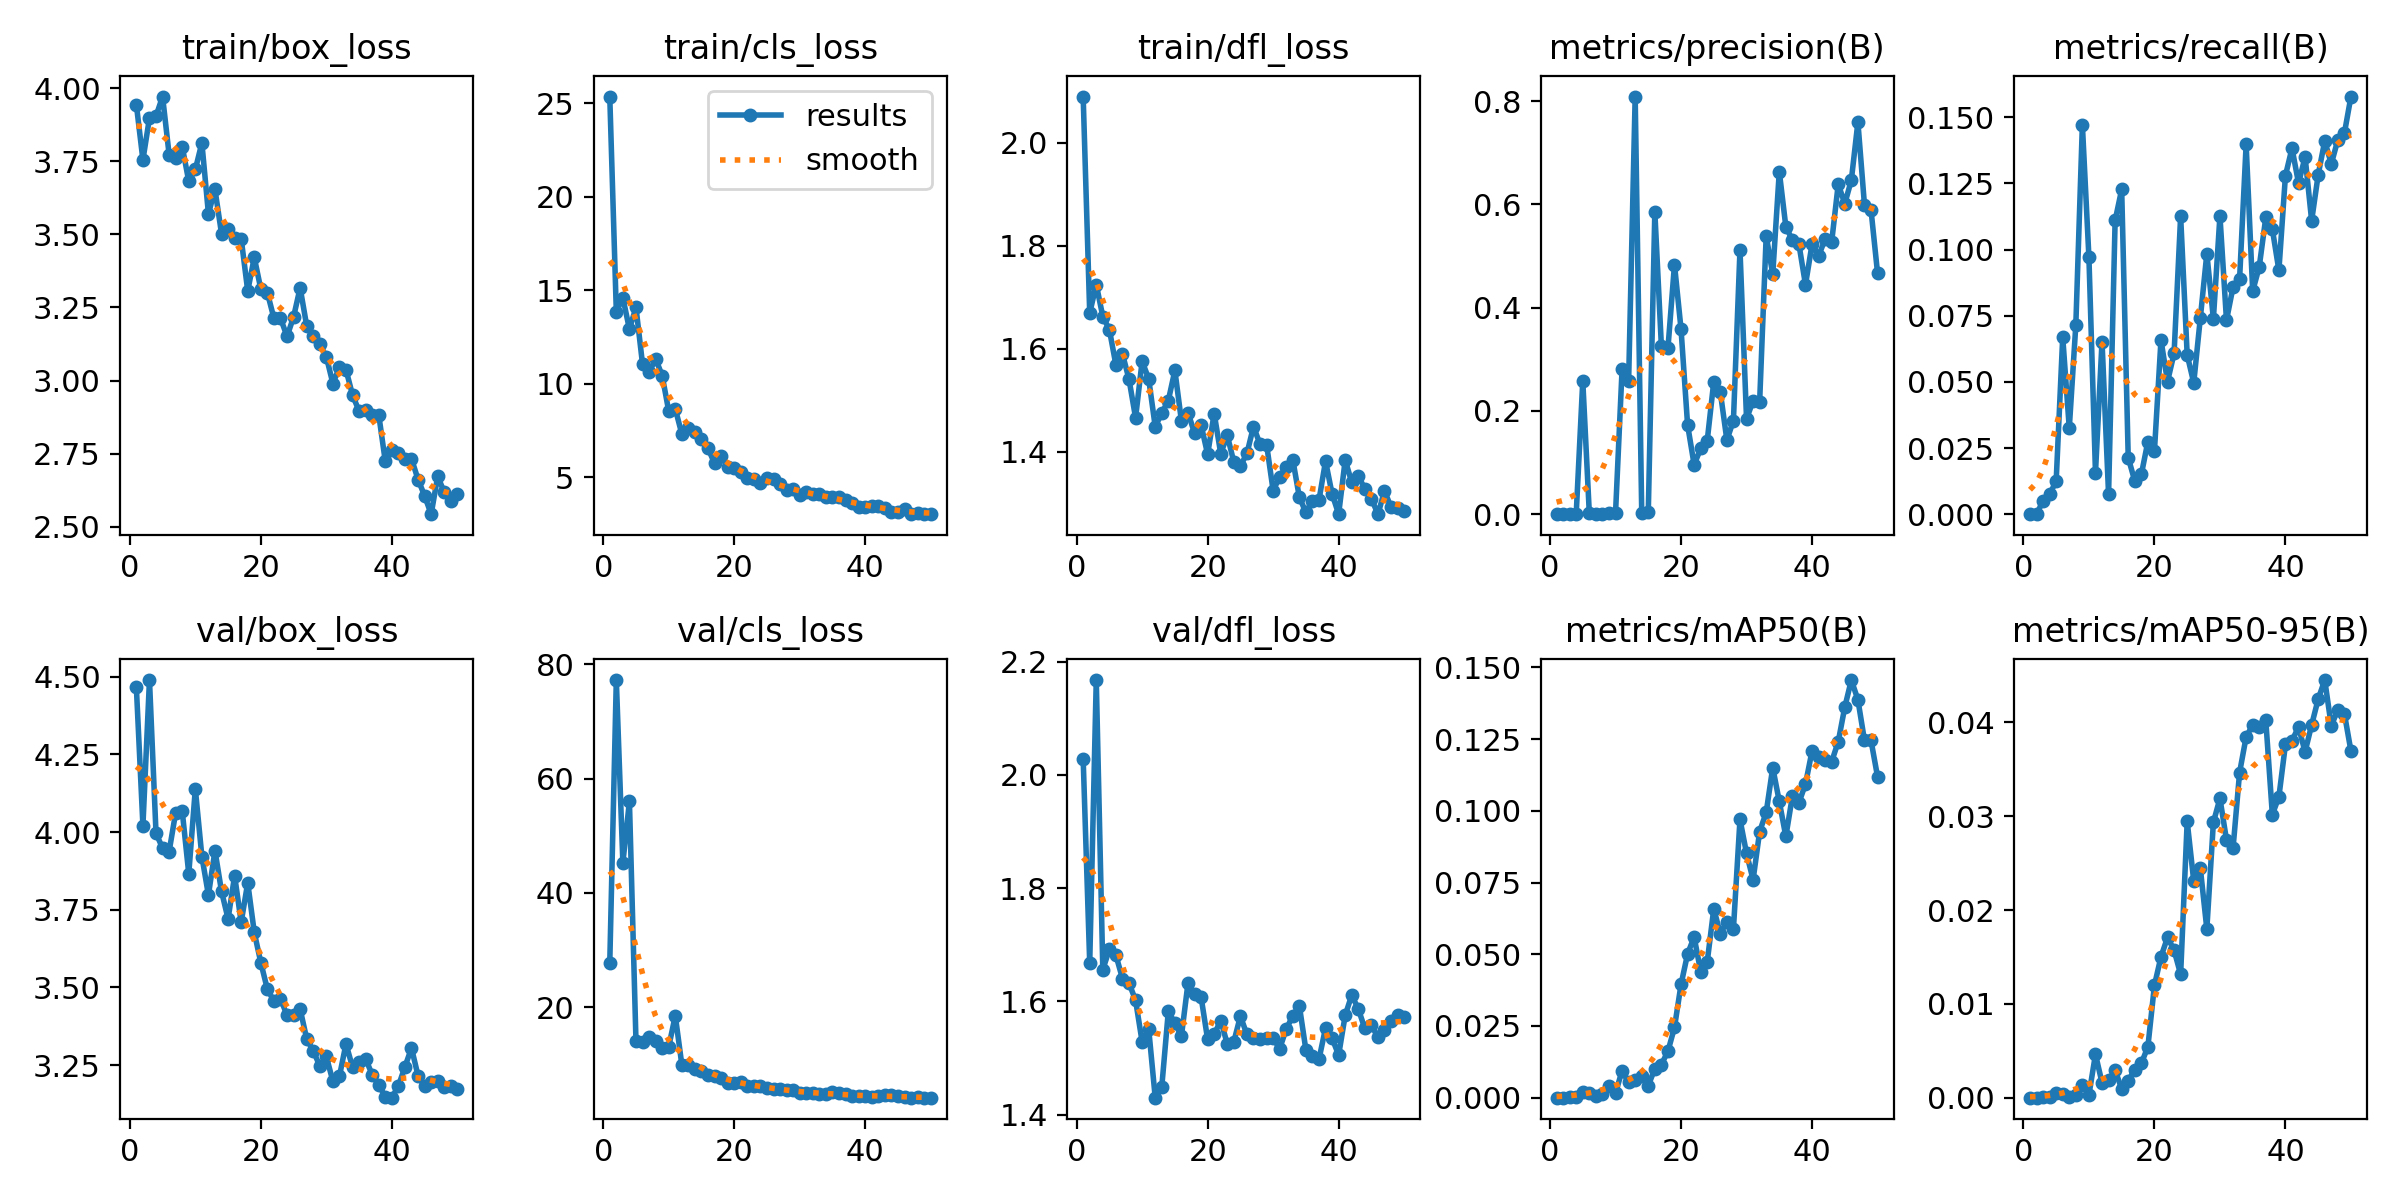

The data file committed next to this chart (first rows):
epoch, time, train/box_loss, train/cls_loss, train/dfl_loss, metrics/precision(B), metrics/recall(B), metrics/mAP50(B), metrics/mAP50-95(B), val/box_loss, val/cls_loss, val/dfl_loss, lr/pg0, lr/pg1, lr/pg2
1, 121.3, 3.944, 25.35, 2.09, 0, 0, 0, 0, 4.465, 27.71, 2.028, 0.0003617, 0.0003617, 0.0003617
2, 238, 3.755, 13.86, 1.669, 0, 0, 0, 0, 4.021, 77.23, 1.668, 0.0007176, 0.0007176, 0.0007176
3, 354.2, 3.899, 14.6, 1.725, 0.00022, 0.005, 0.00014, 2e-05, 4.489, 45.27, 2.167, 0.001059, 0.001059, 0.001059
4, 470.1, 3.905, 12.92, 1.663, 0.0013, 0.0075, 0.00037, 0.0001, 3.996, 56, 1.656, 0.001045, 0.001045, 0.001045
5, 586.1, 3.972, 14.08, 1.637, 0.2582, 0.0125, 0.0021, 0.00046, 3.948, 14.06, 1.692, 0.001023, 0.001023, 0.001023
6, 701.8, 3.773, 11.05, 1.568, 0.00139, 0.06693, 0.00169, 0.00038, 3.937, 13.96, 1.682, 0.001001, 0.001001, 0.001001
7, 818.8, 3.763, 10.6, 1.59, 0.0009, 0.0325, 0.00051, 8e-05, 4.063, 14.76, 1.64, 0.000979, 0.000979, 0.000979
8, 933.6, 3.801, 11.33, 1.541, 0.00124, 0.07148, 0.00138, 0.00032, 4.067, 14.01, 1.632, 0.000957, 0.000957, 0.000957
9, 1051, 3.681, 10.43, 1.466, 0.00188, 0.1472, 0.00391, 0.00133, 3.866, 12.77, 1.602, 0.000935, 0.000935, 0.000935
10, 1169, 3.722, 8.536, 1.576, 0.00198, 0.09705, 0.0016, 0.00029, 4.139, 13.06, 1.529, 0.000913, 0.000913, 0.000913
11, 1283, 3.813, 8.662, 1.542, 0.2803, 0.01568, 0.00942, 0.00462, 3.921, 18.51, 1.552, 0.000891, 0.000891, 0.000891
12, 1397, 3.571, 7.312, 1.449, 0.2584, 0.06523, 0.00529, 0.00159, 3.798, 9.929, 1.43, 0.000869, 0.000869, 0.000869
13, 1512, 3.654, 7.629, 1.475, 0.809, 0.0075, 0.00629, 0.00184, 3.94, 9.94, 1.449, 0.000847, 0.000847, 0.000847
14, 1628, 3.503, 7.442, 1.499, 0.00272, 0.111, 0.00769, 0.00293, 3.809, 9.237, 1.583, 0.000825, 0.000825, 0.000825
15, 1744, 3.518, 7.061, 1.558, 0.00332, 0.1227, 0.00419, 0.00094, 3.721, 8.827, 1.561, 0.000803, 0.000803, 0.000803
16, 1858, 3.486, 6.545, 1.46, 0.5857, 0.02136, 0.01011, 0.00183, 3.859, 8.167, 1.539, 0.000781, 0.000781, 0.000781
17, 1973, 3.486, 5.741, 1.476, 0.3257, 0.0125, 0.01155, 0.00298, 3.71, 8.027, 1.632, 0.000759, 0.000759, 0.000759
18, 2087, 3.307, 6.116, 1.436, 0.321, 0.015, 0.01617, 0.00366, 3.837, 7.553, 1.612, 0.000737, 0.000737, 0.000737
19, 2202, 3.421, 5.574, 1.452, 0.4835, 0.02745, 0.02449, 0.00542, 3.677, 6.783, 1.608, 0.000715, 0.000715, 0.000715
20, 2316, 3.313, 5.498, 1.395, 0.3585, 0.02386, 0.03946, 0.01197, 3.58, 6.762, 1.533, 0.000693, 0.000693, 0.000693
21, 2430, 3.301, 5.271, 1.474, 0.1732, 0.0658, 0.05011, 0.01502, 3.494, 6.903, 1.542, 0.000671, 0.000671, 0.000671
22, 2544, 3.213, 4.945, 1.396, 0.09578, 0.05011, 0.05602, 0.01708, 3.457, 6.239, 1.566, 0.000649, 0.000649, 0.000649
23, 2656, 3.214, 4.905, 1.432, 0.1273, 0.0608, 0.04396, 0.01572, 3.464, 6.203, 1.525, 0.000627, 0.000627, 0.000627
24, 2770, 3.151, 4.673, 1.38, 0.1426, 0.1126, 0.04736, 0.01315, 3.41, 6.269, 1.529, 0.0006051, 0.0006051, 0.0006051
25, 2882, 3.218, 4.956, 1.372, 0.2569, 0.06022, 0.06585, 0.02945, 3.411, 5.869, 1.574, 0.0005831, 0.0005831, 0.0005831
26, 2996, 3.318, 4.913, 1.396, 0.2362, 0.04961, 0.0571, 0.0231, 3.431, 5.642, 1.542, 0.0005611, 0.0005611, 0.0005611
27, 3108, 3.187, 4.636, 1.449, 0.1435, 0.07398, 0.06137, 0.0245, 3.335, 5.606, 1.535, 0.0005391, 0.0005391, 0.0005391
28, 3221, 3.152, 4.298, 1.415, 0.1814, 0.09847, 0.0589, 0.01798, 3.296, 5.541, 1.534, 0.0005171, 0.0005171, 0.0005171
29, 3334, 3.124, 4.348, 1.414, 0.5119, 0.07386, 0.097, 0.02935, 3.248, 5.421, 1.536, 0.0004951, 0.0004951, 0.0004951
30, 3448, 3.081, 4.027, 1.324, 0.1847, 0.1127, 0.08518, 0.0319, 3.278, 4.988, 1.535, 0.0004731, 0.0004731, 0.0004731
31, 3562, 2.99, 4.188, 1.351, 0.2195, 0.0733, 0.07596, 0.02749, 3.198, 5.024, 1.517, 0.0004511, 0.0004511, 0.0004511
32, 3675, 3.046, 4.13, 1.371, 0.2177, 0.08581, 0.09275, 0.02659, 3.215, 4.93, 1.551, 0.0004291, 0.0004291, 0.0004291
33, 3787, 3.037, 4.106, 1.384, 0.5391, 0.08886, 0.09943, 0.03466, 3.318, 4.868, 1.574, 0.0004071, 0.0004071, 0.0004071
34, 3901, 2.95, 3.93, 1.311, 0.4648, 0.1397, 0.1151, 0.03846, 3.244, 4.769, 1.592, 0.0003851, 0.0003851, 0.0003851
35, 4014, 2.896, 3.934, 1.282, 0.6637, 0.0843, 0.1033, 0.03972, 3.26, 5.071, 1.514, 0.0003631, 0.0003631, 0.0003631
36, 4127, 2.899, 3.932, 1.304, 0.5567, 0.09349, 0.09105, 0.03947, 3.27, 4.902, 1.504, 0.0003411, 0.0003411, 0.0003411
37, 4240, 2.881, 3.763, 1.306, 0.5309, 0.1121, 0.1051, 0.04022, 3.22, 4.751, 1.498, 0.0003191, 0.0003191, 0.0003191
38, 4354, 2.883, 3.607, 1.382, 0.5226, 0.1077, 0.1029, 0.03018, 3.186, 4.439, 1.553, 0.0002971, 0.0002971, 0.0002971
39, 4468, 2.724, 3.433, 1.318, 0.4445, 0.09216, 0.1093, 0.03207, 3.149, 4.391, 1.535, 0.0002751, 0.0002751, 0.0002751
40, 4582, 2.762, 3.408, 1.278, 0.5229, 0.128, 0.1209, 0.03765, 3.146, 4.473, 1.505, 0.0002531, 0.0002531, 0.0002531
41, 4695, 2.751, 3.473, 1.384, 0.5001, 0.1383, 0.1187, 0.03807, 3.183, 4.316, 1.575, 0.0002311, 0.0002311, 0.0002311
42, 4808, 2.73, 3.485, 1.34, 0.5332, 0.1251, 0.1178, 0.0395, 3.245, 4.439, 1.611, 0.0002091, 0.0002091, 0.0002091
43, 4922, 2.732, 3.373, 1.353, 0.528, 0.135, 0.1172, 0.03687, 3.305, 4.627, 1.587, 0.0001871, 0.0001871, 0.0001871
44, 5036, 2.661, 3.156, 1.327, 0.6392, 0.1109, 0.1241, 0.03974, 3.216, 4.556, 1.552, 0.0001651, 0.0001651, 0.0001651
45, 5150, 2.606, 3.147, 1.309, 0.6014, 0.1283, 0.1362, 0.04249, 3.182, 4.368, 1.558, 0.0001431, 0.0001431, 0.0001431
46, 5263, 2.543, 3.278, 1.278, 0.6472, 0.1411, 0.1456, 0.04452, 3.197, 4.24, 1.537, 0.0001211, 0.0001211, 0.0001211
47, 5375, 2.672, 3.041, 1.324, 0.7594, 0.1324, 0.1387, 0.03963, 3.199, 4.19, 1.55, 9.91012e-05, 9.91012e-05, 9.91012e-05
48, 5488, 2.618, 3.113, 1.292, 0.5995, 0.1415, 0.1246, 0.04137, 3.181, 4.196, 1.566, 7.71034e-05, 7.71034e-05, 7.71034e-05
49, 5602, 2.587, 3.026, 1.29, 0.5896, 0.144, 0.1246, 0.04093, 3.182, 4.162, 1.576, 5.51056e-05, 5.51056e-05, 5.51056e-05
50, 5716, 2.611, 3.037, 1.284, 0.4669, 0.1578, 0.1119, 0.03695, 3.174, 4.184, 1.572, 3.31078e-05, 3.31078e-05, 3.31078e-05
